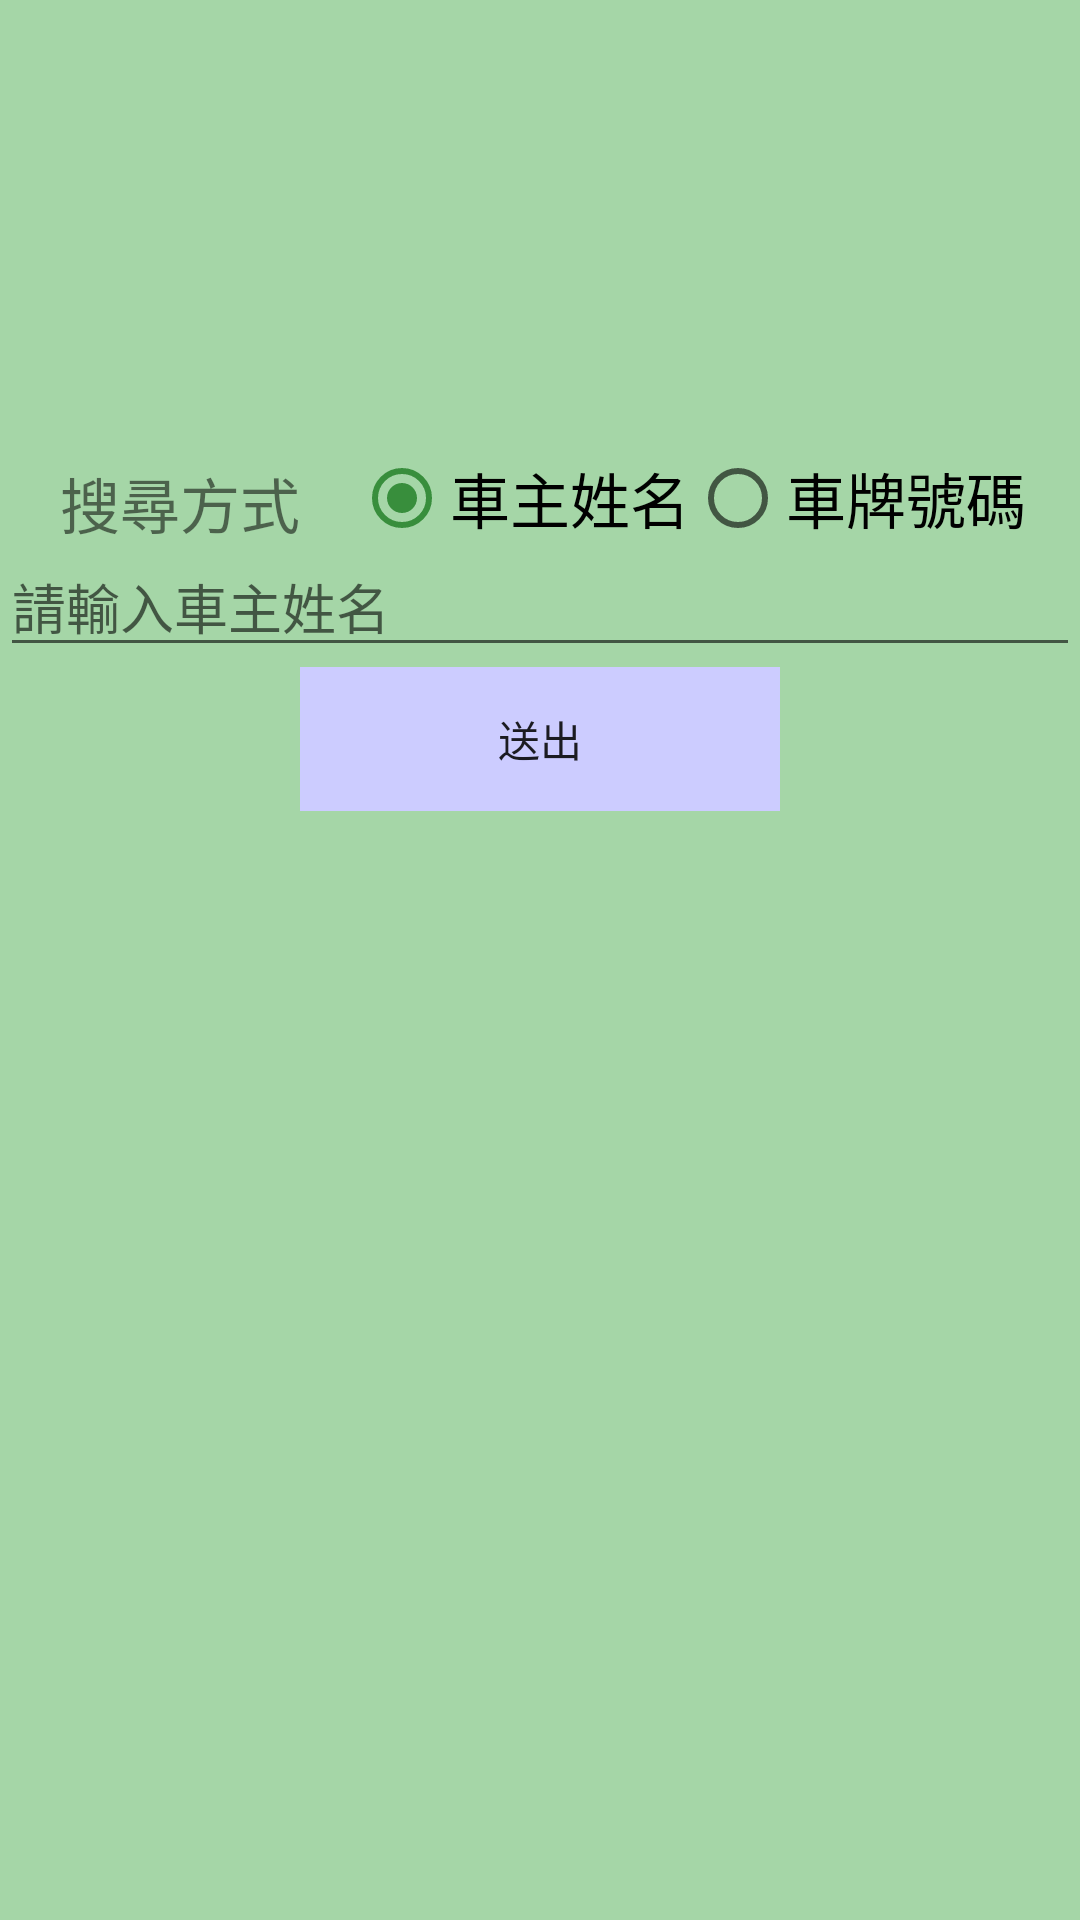

The Android layout XML behind this screen, and the referenced resources:
<!-- AndroidManifest.xml: application theme AppTheme -->
<!-- res/layout/activity_search.xml -->
<?xml version="1.0" encoding="utf-8"?>
<LinearLayout xmlns:android="http://schemas.android.com/apk/res/android"
    xmlns:app="http://schemas.android.com/apk/res-auto"
    xmlns:tools="http://schemas.android.com/tools"
    android:id="@+id/activity_search"
    android:layout_width="match_parent"
    android:layout_height="match_parent"
    android:background="@color/grey_100"
    android:orientation="vertical"
    tools:context="com.example.motorfreerider.SearchActivity">

    <LinearLayout
        android:layout_width="wrap_content"
        android:layout_height="wrap_content"
        android:layout_marginTop="150dp"
        android:orientation="vertical">

        <LinearLayout
            android:layout_width="match_parent"
            android:layout_height="wrap_content">

            <LinearLayout
                android:layout_width="wrap_content"
                android:layout_height="wrap_content">

                <TextView
                    android:id="@+id/textView"
                    android:layout_width="wrap_content"
                    android:layout_height="match_parent"
                    android:layout_marginLeft="20dp"
                    android:layout_marginTop="3dp"
                    android:text="@string/search_cate"
                    android:theme="@style/ThemeOverlay.Search" />
            </LinearLayout>

            <RadioGroup
                android:id="@+id/group_radio"
                android:layout_width="match_parent"
                android:layout_height="wrap_content"
                android:checkedButton="@+id/owner"
                android:gravity="center"
                android:orientation="horizontal">

                <RadioButton
                    android:id="@+id/owner"
                    android:layout_width="wrap_content"
                    android:layout_height="wrap_content"
                    android:onClick="onSelect"
                    android:text="@string/owner_name"
                    android:theme="@style/ThemeOverlay.Search_Button" />

                <RadioButton
                    android:id="@+id/number"
                    android:layout_width="wrap_content"
                    android:layout_height="wrap_content"
                    android:onClick="onSelect"
                    android:text="@string/car_number"
                    android:theme="@style/ThemeOverlay.Search_Button" />

            </RadioGroup>
        </LinearLayout>

        <RelativeLayout
            android:layout_width="match_parent"
            android:layout_height="match_parent"
            android:layout_margin="@dimen/activity_horizontal_margin"
            android:gravity="center_horizontal">

            <EditText
                android:id="@+id/editText"
                android:layout_width="match_parent"
                android:layout_height="40dp"
                android:ems="10"
                android:hint="@string/hint"
                android:inputType="text" />

        </RelativeLayout>

        <Button
            android:id="@+id/search_send"
            style="?android:attr/borderlessButtonStyle"
            android:layout_width="match_parent"
            android:layout_height="wrap_content"
            android:layout_marginLeft="100dp"
            android:layout_marginRight="100dp"
            android:background="#CCCCFF"
            android:text="@string/search_send" />
    </LinearLayout>
</LinearLayout>
<!-- resources referenced by this layout -->
<resources>
  <color name="grey_100">#A5D6A7</color>
  <string name="car_number">車牌號碼</string>
  <string name="hint">請輸入車主姓名</string>
  <string name="owner_name">車主姓名</string>
  <string name="search_cate">搜尋方式</string>
  <string name="search_send">送出</string>
  <style name="ThemeOverlay.Search" parent="AppTheme">
          <item name="android:gravity">center_horizontal</item>
          <item name="android:textSize">20sp</item>
      </style>
  <style name="ThemeOverlay.Search_Button" parent="AppTheme">
          <item name="android:gravity">center</item>
          <item name="android:textSize">20sp</item>
      </style>
  <style name="AppTheme" parent="Theme.AppCompat.Light.NoActionBar">
          <item name="colorPrimary">@android:color/holo_red_light</item>
          <item name="colorPrimaryDark">@color/colorPrimaryDark</item>
          <item name="colorAccent">@color/colorAccent</item>
      </style>
  <color name="colorPrimaryDark">#66BB6A</color>
  <color name="colorAccent">#388E3C</color>
</resources>
